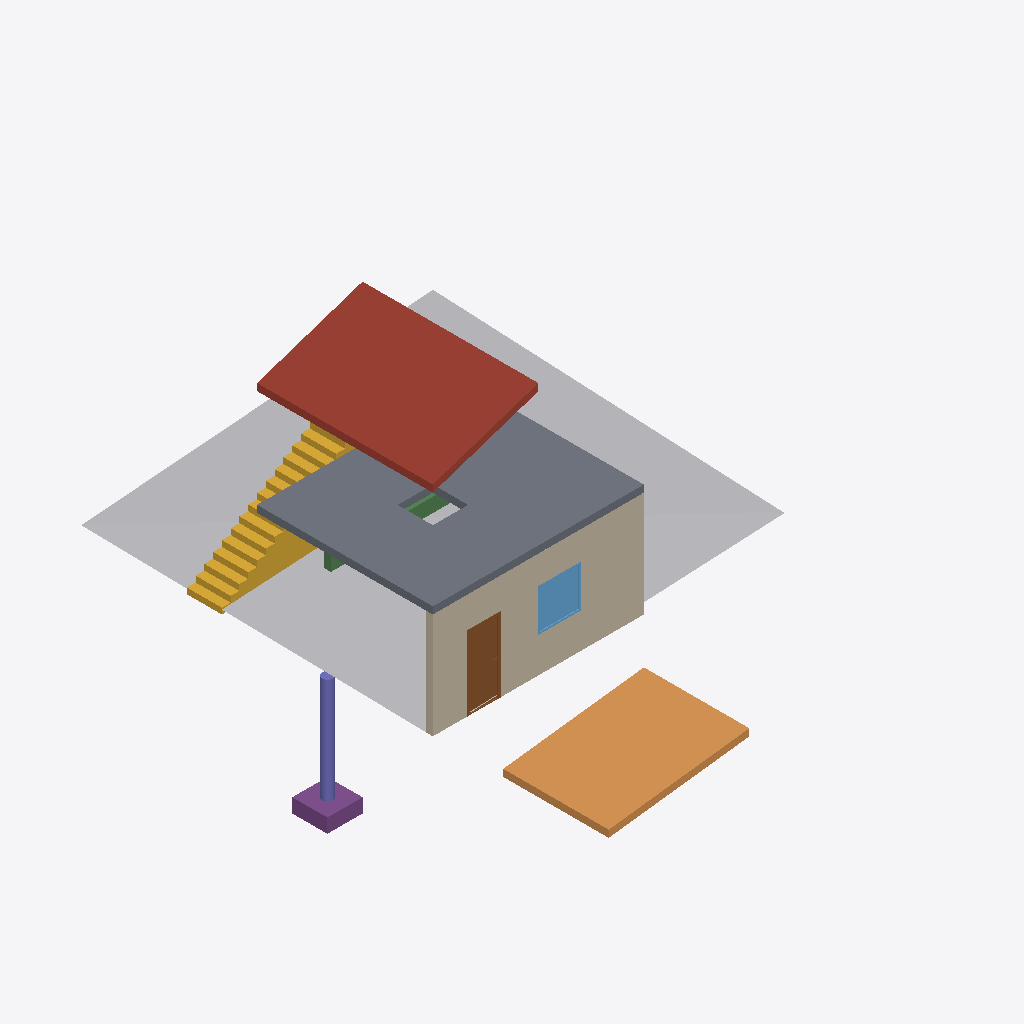
Isometric view of an IFC building model (IFC-SPF (STEP), schema IFC4, length unit metre), seen from the south-west, elements coloured by IFC class: 1 other element (light grey), 1 slab (grey), 1 roof (red-brown), 1 wall (beige), 1 ramp flight (orange), 1 stair flight (yellow), 1 door (brown), 1 footing (purple), 1 window (light blue), 1 column (violet), 1 beam (green).
Extent 10.5 m × 15.0 m × 10.6 m (x, y, z). Storeys (3): Basement at -3.00 m; L1 at 0.00 m; L2 at 3.00 m. Elements (11): 1 IfcBeam, 1 IfcColumn, 1 IfcDoor, 1 IfcFooting, 1 IfcGeographicElement, 1 IfcRampFlight, 1 IfcRoof, 1 IfcSlab, 1 IfcStairFlight, 1 IfcWall, 1 IfcWindow.

HEADER;
FILE_DESCRIPTION(('ViewDefinition[DesignTransferView]'),'2;1');
FILE_NAME('/dev/null','2026-09-19T11:22:38+08:00',(''),(''),'IfcOpenShell 0.8.4.post1','IfcOpenShell 0.8.4.post1','Nobody');
FILE_SCHEMA(('IFC4'));
ENDSEC;
DATA;
#1=IFCPROJECT('0cE6ZIFl57NvxNOuumwN_a',$,'Synthetic drawing workflow example',$,$,$,$,(#10),#5);
#13=IFCSITE('3ME4GM6tv059bbuHI0oYhH',$,'Site',$,$,$,$,$,$,$,$,$,$,$);
#14=IFCBUILDING('1sXWMGDDTAjwgjMgTwUU$T',$,'Synthetic drawing workflow example',$,$,$,$,$,$,$,$,$);
#17=IFCBUILDINGSTOREY('3SlWMJUGz0JgH7WFWJqIFY',$,'Basement',$,$,#23,$,$,$,-3.0);
#24=IFCBUILDINGSTOREY('08YStYXSf2k93yD5Urk9d7',$,'L1',$,$,#29,$,$,$,0.0);
#30=IFCBUILDINGSTOREY('03YY_zaf5E5BjoEtzxJP0t',$,'L2',$,$,#35,$,$,$,3.0);
#390=IFCGEOGRAPHICELEMENT('3gNQIUag9P4AEmce84f5mL',$,'terrain',$,$,#396,#404,$,.TERRAIN.);
#36=IFCSLAB('0aYBqIvsTQNfXELBdqS2zm',$,'slab',$,$,#42,#61,$,.FLOOR.);
#366=IFCROOF('34DgM7Ej5S4QkvDhzEbukz',$,'roof',$,$,#371,#381,$,.NOTDEFINED.);
#431=IFCWALL('0GLgcp_gXV8xQwAkL8M$gG',$,'walls:1',$,$,#436,#453,$,.STANDARD.);
#344=IFCRAMPFLIGHT('3FrozpaCXNAOkgNH9_VOlR',$,'ramp',$,$,#349,#359,$,.STRAIGHT.);
#143=IFCSTAIRFLIGHT('14kPBqSmLR1PZGSfq4ycsG',$,'stair',$,$,#148,#337,$,18,17,0.166666666666667,0.25,.STRAIGHT.);
#462=IFCDOOR('2sTTaSAM5K9vfqyGrRwEsL',$,'door',$,$,#467,#566,$,2.1,0.9,.DOOR.,$,$);
#118=IFCFOOTING('2pkuiP78fU_BLJd9t8bEsY',$,'footing',$,$,#123,#136,$,.PAD_FOOTING.);
#576=IFCWINDOW('24Osesk$fQpBRxEF2H_Y0l',$,'window',$,$,#581,#683,$,1.2,1.2,.WINDOW.,$,$);
#70=IFCCOLUMN('1Y4jnwnnjL1gLY2UTMzAeA',$,'column',$,$,#76,#83,$,.COLUMN.);
#92=IFCBEAM('3lt_jqlWrPv8f5JNYHIdx7',$,'beam',$,$,#98,#111,$,.BEAM.);
ENDSEC;
